Labelled photos from "dataset", an image-classification folder in FezzMad/Computer-vision-project. The possible labels are: Gala apple, Golden apple, Granny Smith apple, honey crisp, Red Chief apple.

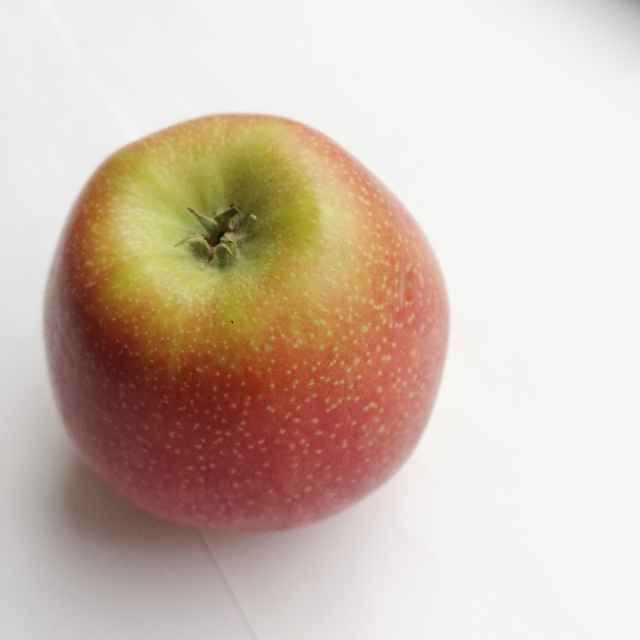
Label: Gala apple

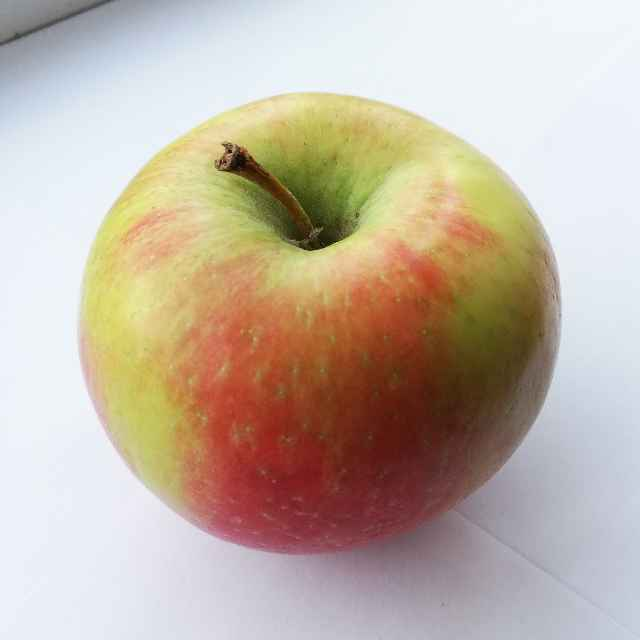
Label: honey crisp

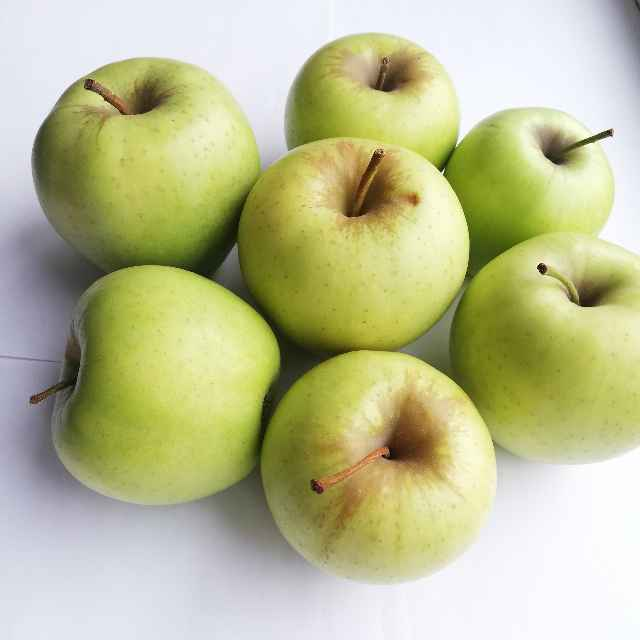
Label: Golden apple

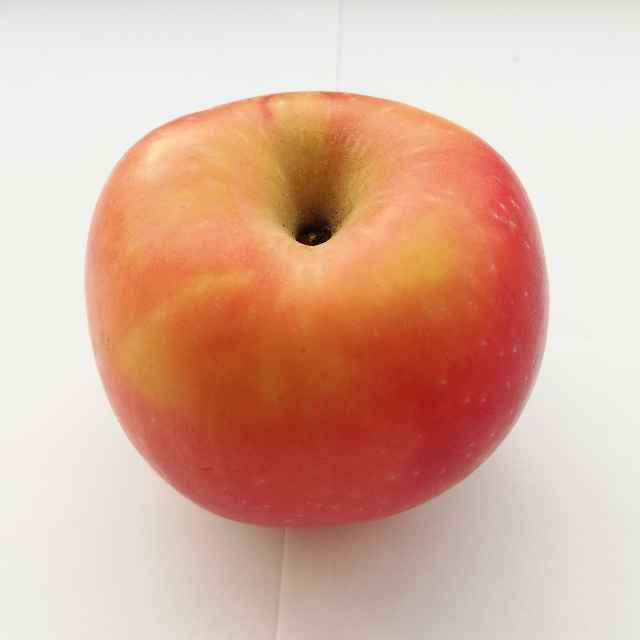
Label: Red Chief apple

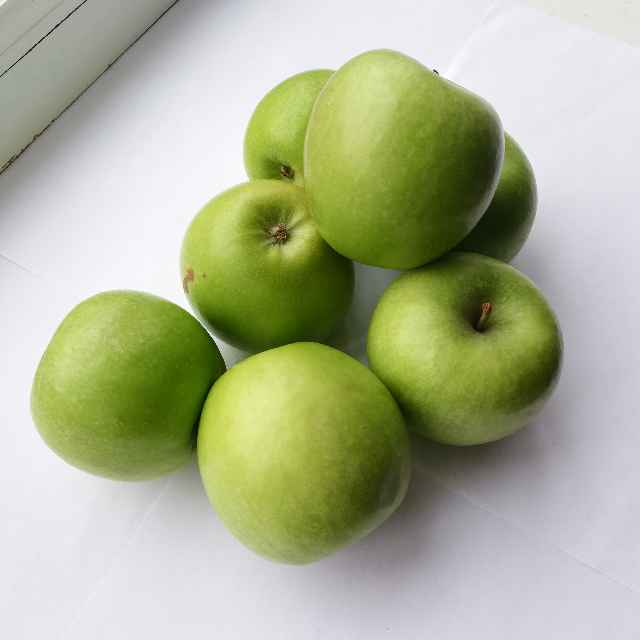
Label: Granny Smith apple

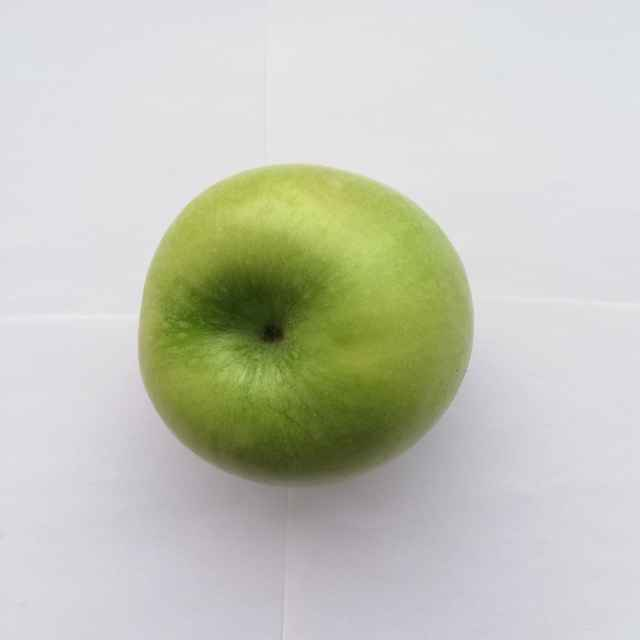
Label: Granny Smith apple
